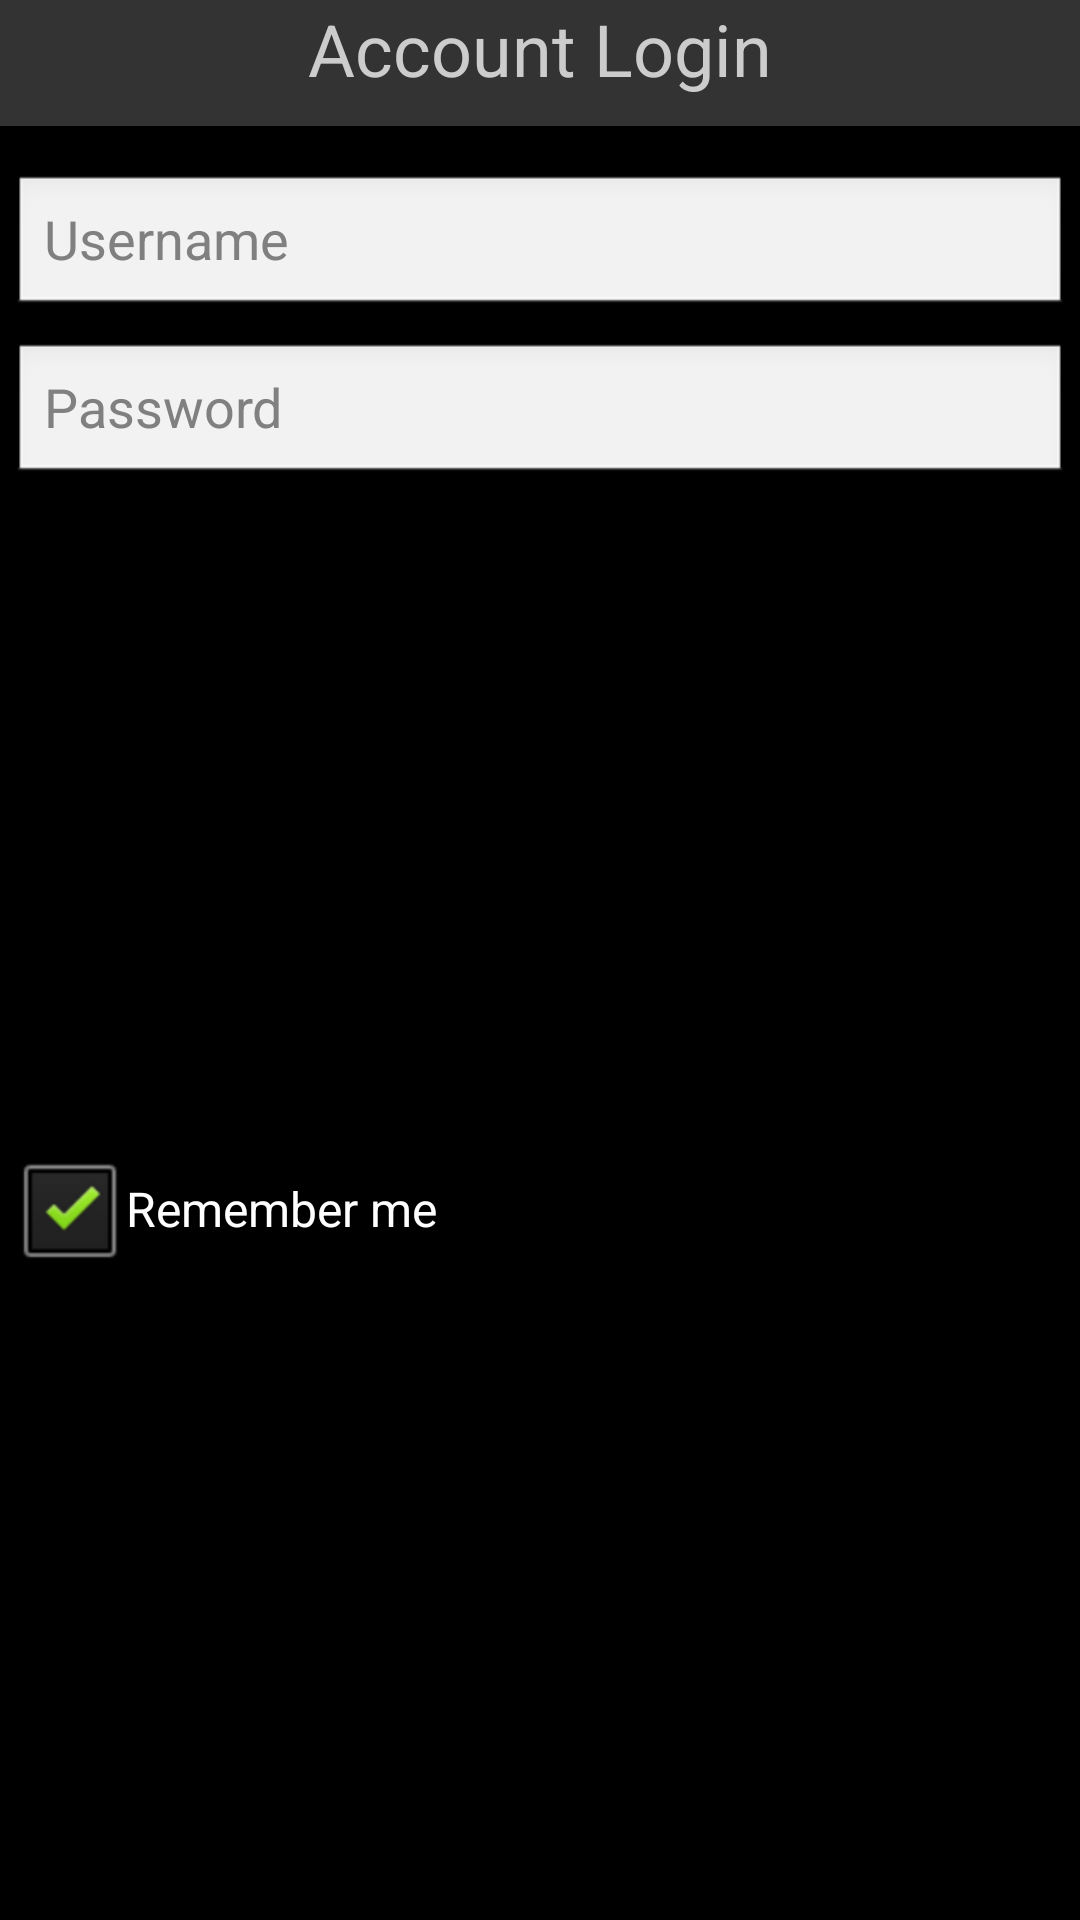

Layout XML and referenced resources for this Android screen:
<!-- AndroidManifest.xml: application theme android:Theme.NoTitleBar -->
<!-- res/layout/login_popup.xml -->
<LinearLayout xmlns:android="http://schemas.android.com/apk/res/android"
    android:orientation="vertical"
    android:layout_width="wrap_content"
    android:layout_height="wrap_content">

    <TextView
        android:layout_width="match_parent"
        android:layout_height="42dp"
        android:scaleType="center"
        android:background="#333333"
        android:textColor="#CCCCCC"
        android:textAlignment="center"
        android:textSize="24dp"
        android:text="@string/header_text"
        android:contentDescription="@string/app_name" />

    <EditText
        android:id="@+id/username"
        android:layout_width="match_parent"
        android:layout_height="wrap_content"
        android:layout_marginTop="16dp"
        android:layout_marginLeft="4dp"
        android:layout_marginRight="4dp"
        android:layout_marginBottom="4dp"
        android:hint="@string/hint_username_input_text" />

    <EditText
        android:id="@+id/password"
        android:inputType="textPassword"
        android:layout_width="match_parent"
        android:layout_height="wrap_content"
        android:layout_marginTop="4dp"
        android:layout_marginLeft="4dp"
        android:layout_marginRight="4dp"
        android:layout_marginBottom="16dp"
        android:fontFamily="sans-serif"
        android:hint="@string/hint_password_input_text" />

    <CheckBox
        android:id="@+id/remember_me"
        android:layout_width="match_parent"
        android:layout_height="match_parent"
        android:layout_marginTop="4dp"
        android:layout_marginLeft="4dp"
        android:layout_marginRight="4dp"
        android:layout_marginBottom="16dp"
        android:checked="true"
        android:text="@string/hint_remember_me_checkbox" />

</LinearLayout>
<!-- resources referenced by this layout -->
<resources>
  <string name="app_name">Code Buster</string>
  <string name="header_text">Account Login</string>
  <string name="hint_password_input_text">Password</string>
  <string name="hint_remember_me_checkbox">Remember me</string>
  <string name="hint_username_input_text">Username</string>
</resources>
